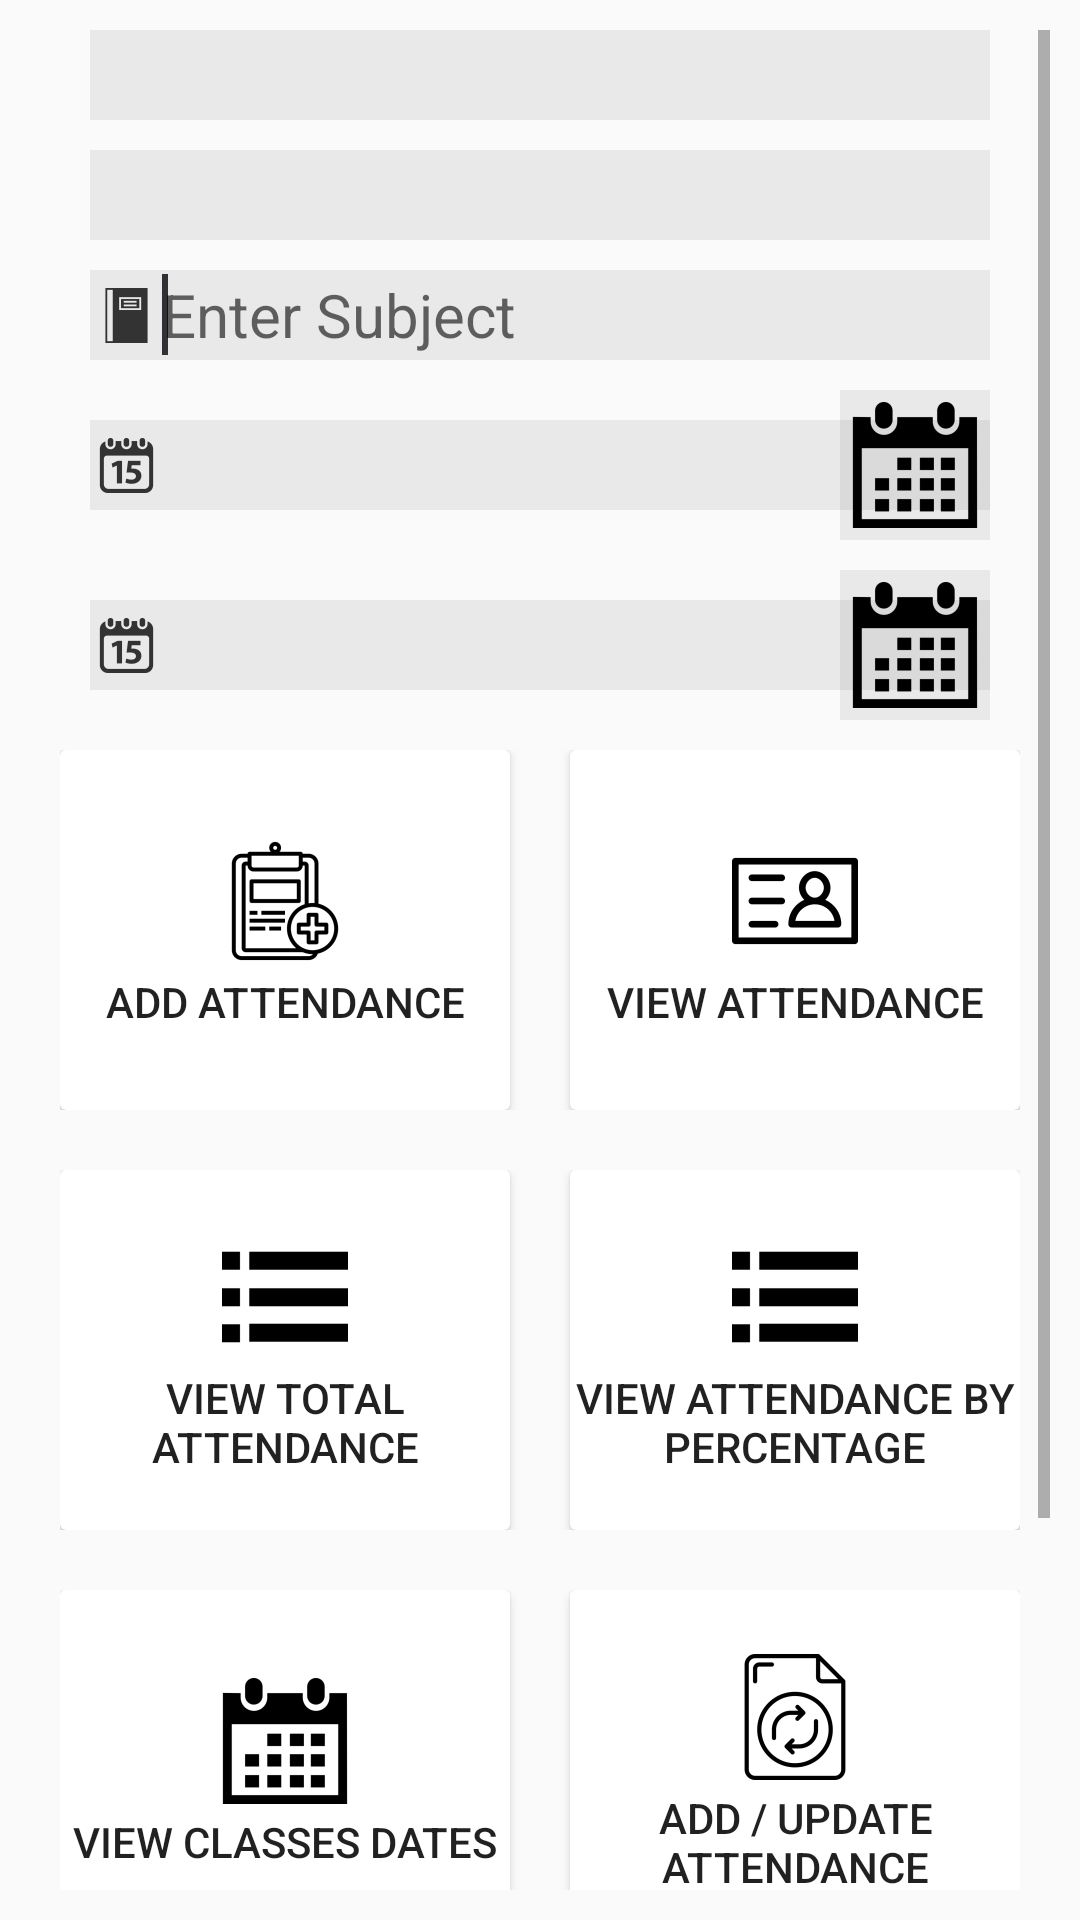

Produce the Android XML layout that renders to this screen, including the resource entries it uses.
<!-- AndroidManifest.xml: application theme AppTheme -->
<!-- res/layout/activity_add_attendance_session.xml -->
<ScrollView xmlns:android="http://schemas.android.com/apk/res/android"
    xmlns:tools="http://schemas.android.com/tools"
    android:layout_width="match_parent"
    android:layout_height="match_parent"
    tools:context=".AddAttendanceSessionActivity"
    android:padding="10sp">

    <LinearLayout
        android:layout_width="match_parent"
        android:layout_height="wrap_content"
        android:orientation="vertical"
        android:layout_marginEnd="10sp"
        android:layout_marginStart="10sp">

        <Spinner
            android:id="@+id/department"
            android:layout_width="300sp"
            android:layout_height="30sp"
            android:layout_gravity="center"
            android:background="#11000000"/>

        <Spinner
            android:id="@+id/section"
            android:layout_width="300sp"
            android:layout_height="30sp"
            android:layout_gravity="center"
            android:background="#11000000"
            android:layout_marginTop="10sp"/>

        <EditText
            android:id="@+id/subject"
            android:layout_width="300sp"
            android:layout_height="30sp"
            android:background="#11000000"
            android:layout_gravity="center"
            android:textSize="20sp"
            android:ems="10"
            android:drawableStart="@drawable/book"
            android:hint="@string/enter_subject"
            android:inputType="textCapCharacters"
            android:layout_marginTop="10sp">

            <requestFocus/>

        </EditText>

        <RelativeLayout
            android:layout_width="match_parent"
            android:layout_height="wrap_content"
            android:layout_marginTop="10sp">

        <EditText
            android:id="@+id/selectDay"
            android:layout_width="300sp"
            android:layout_height="30sp"
            android:background="#11000000"
            android:layout_centerInParent="true"
            android:ems="10"
            android:inputType="none"
            android:drawableStart="@drawable/date"/>


        <ImageButton
            android:layout_alignEnd="@+id/selectDay"
            android:id="@+id/dateImageButton"
            android:layout_width="50sp"
            android:layout_height="50sp"
            android:background="#11000000"
            android:cropToPadding="true"
            android:src="@mipmap/calender" />

        </RelativeLayout>

        <RelativeLayout
            android:layout_width="match_parent"
            android:layout_height="wrap_content"
            android:layout_marginTop="10sp">

            <EditText
                android:id="@+id/selectTime"
                android:layout_width="300sp"
                android:layout_height="30sp"
                android:background="#11000000"
                android:layout_centerInParent="true"
                android:ems="10"
                android:inputType="none"
                android:drawableStart="@drawable/date"/>


            <ImageButton
                android:layout_alignEnd="@+id/selectTime"
                android:id="@+id/timeImageButton"
                android:layout_width="50sp"
                android:layout_height="50sp"
                android:background="#11000000"
                android:cropToPadding="true"
                android:src="@mipmap/calender" />

        </RelativeLayout>

        <LinearLayout
            android:layout_width="match_parent"
            android:layout_height="120sp"
            android:orientation="horizontal"
            android:layout_marginBottom="10sp"
            android:layout_marginTop="10sp">

            <android.support.v7.widget.CardView
                android:layout_width="0sp"
                android:layout_height="match_parent"
                android:layout_weight="1"
                android:layout_gravity="center"
                android:layout_marginEnd="10sp"
                android:background="@android:color/white">

                <Button
                    android:id="@+id/addAttendance"
                    android:layout_width="match_parent"
                    android:layout_height="wrap_content"
                    android:layout_gravity="center"
                    android:background="@android:color/transparent"
                    android:drawableTop="@mipmap/add_attendance"
                    android:text="@string/add_attendance" />

            </android.support.v7.widget.CardView>

            <android.support.v7.widget.CardView
                android:layout_width="0sp"
                android:layout_height="match_parent"
                android:layout_weight="1"
                android:layout_gravity="center"
                android:layout_marginStart="10sp"
                android:background="@android:color/white">

                <Button
                    android:id="@+id/viewAttendance"
                    android:layout_width="match_parent"
                    android:layout_height="wrap_content"
                    android:background="@android:color/transparent"
                    android:drawableTop="@mipmap/view_user"
                    android:text="@string/view_attendance"
                    android:layout_gravity="center"/>

            </android.support.v7.widget.CardView>

        </LinearLayout>

        <LinearLayout
            android:layout_width="match_parent"
            android:layout_height="120sp"
            android:orientation="horizontal"
            android:layout_marginBottom="10sp"
            android:layout_marginTop="10sp">

            <android.support.v7.widget.CardView
                android:layout_width="0sp"
                android:layout_height="match_parent"
                android:layout_weight="1"
                android:layout_gravity="center"
                android:layout_marginEnd="10sp"
                android:background="@android:color/white">


                <Button
                    android:id="@+id/viewTotalAttendance"
                    android:layout_width="match_parent"
                    android:layout_height="wrap_content"
                    android:layout_gravity="center"
                    android:background="@android:color/transparent"
                    android:drawableTop="@mipmap/list"
                    android:text="@string/view_total_attendance" />

            </android.support.v7.widget.CardView>

            <android.support.v7.widget.CardView
                android:layout_width="0sp"
                android:layout_height="match_parent"
                android:layout_weight="1"
                android:layout_gravity="center"
                android:layout_marginStart="10sp"
                android:background="@android:color/white">

                <Button
                    android:id="@+id/viewAttendanceByPercentage"
                    android:layout_width="match_parent"
                    android:layout_height="wrap_content"
                    android:background="@android:color/transparent"
                    android:drawableTop="@mipmap/list"
                    android:text="@string/view_attendance_by_percentage"
                    android:layout_gravity="center"/>



            </android.support.v7.widget.CardView>

        </LinearLayout>

        <LinearLayout
            android:layout_width="match_parent"
            android:layout_height="120sp"
            android:orientation="horizontal"
            android:layout_marginBottom="10sp"
            android:layout_marginTop="10sp">

            <android.support.v7.widget.CardView
                android:layout_width="0sp"
                android:layout_height="match_parent"
                android:layout_weight="1"
                android:layout_gravity="center"
                android:layout_marginEnd="10sp"
                android:background="@android:color/white">

                <Button
                    android:id="@+id/viewClassesDates"
                    android:layout_width="match_parent"
                    android:layout_height="wrap_content"
                    android:layout_gravity="center"
                    android:background="@android:color/transparent"
                    android:drawableTop="@mipmap/calender"
                    android:text="@string/view_classes_dates" />

            </android.support.v7.widget.CardView>

            <android.support.v7.widget.CardView
                android:layout_width="0sp"
                android:layout_height="match_parent"
                android:layout_weight="1"
                android:layout_gravity="center"
                android:layout_marginStart="10sp"
                android:background="@android:color/white">

                <Button
                    android:id="@+id/addOrUpdateAttendance"
                    android:layout_width="match_parent"
                    android:layout_height="wrap_content"
                    android:background="@android:color/transparent"
                    android:drawableTop="@mipmap/update_attendance"
                    android:text="@string/add_update_attendance"
                    android:layout_gravity="center"/>

            </android.support.v7.widget.CardView>

        </LinearLayout>

        <LinearLayout
            android:layout_width="match_parent"
            android:layout_height="120sp"
            android:orientation="horizontal"
            android:layout_marginBottom="10sp"
            android:layout_marginTop="10sp">

            <android.support.v7.widget.CardView
                android:layout_width="0sp"
                android:layout_height="match_parent"
                android:layout_weight="1"
                android:layout_gravity="center"
                android:layout_marginEnd="10sp"
                android:background="@android:color/white">

                <Button
                    android:id="@+id/changeFacultyPassword"
                    android:layout_width="match_parent"
                    android:layout_height="wrap_content"
                    android:background="@android:color/transparent"
                    android:drawableTop="@mipmap/change_password"
                    android:text="@string/change_password"
                    android:layout_gravity="center"/>



            </android.support.v7.widget.CardView>

            <android.support.v7.widget.CardView
                android:layout_width="0sp"
                android:layout_height="match_parent"
                android:layout_weight="1"
                android:layout_gravity="center"
                android:layout_marginStart="10sp"
                android:background="@android:color/white">

                <Button
                    android:id="@+id/logoutFromAddAttendanceSessionActivity"
                    android:layout_width="match_parent"
                    android:layout_height="wrap_content"
                    android:layout_gravity="center"
                    android:background="@android:color/transparent"
                    android:drawableTop="@mipmap/log_out"
                    android:text="@string/logout" />

            </android.support.v7.widget.CardView>

        </LinearLayout>






    </LinearLayout>


</ScrollView>
<!-- resources referenced by this layout -->
<resources>
  <!-- drawable book: png bitmap (drawable-hdpi, 218 bytes) -->
  <!-- drawable date: png bitmap (drawable-hdpi, 740 bytes) -->
  <!-- mipmap add_attendance: png bitmap (mipmap-hdpi, 1188 bytes) -->
  <!-- mipmap calender: png bitmap (mipmap-hdpi, 1104 bytes) -->
  <!-- mipmap list: png bitmap (mipmap-hdpi, 282 bytes) -->
  <!-- mipmap log_out: png bitmap (mipmap-hdpi, 1045 bytes) -->
  <!-- mipmap update_attendance: png bitmap (mipmap-hdpi, 1784 bytes) -->
  <!-- mipmap view_user: png bitmap (mipmap-hdpi, 890 bytes) -->
  <string name="add_attendance">Add Attendance</string>
  <string name="add_update_attendance">Add / Update Attendance</string>
  <string name="change_password">Change Password</string>
  <string name="enter_subject">Enter Subject</string>
  <string name="logout">Logout</string>
  <string name="view_attendance">View Attendance</string>
  <string name="view_attendance_by_percentage">View Attendance By Percentage</string>
  <string name="view_classes_dates">View Classes Dates</string>
  <string name="view_total_attendance">View Total Attendance</string>
  <style name="AppTheme" parent="Theme.AppCompat.Light.DarkActionBar">
          
          <item name="colorPrimary">#252427</item>
          <item name="colorPrimaryDark">#000000</item>
          <item name="colorAccent">#313035</item>
  
      </style>
</resources>
